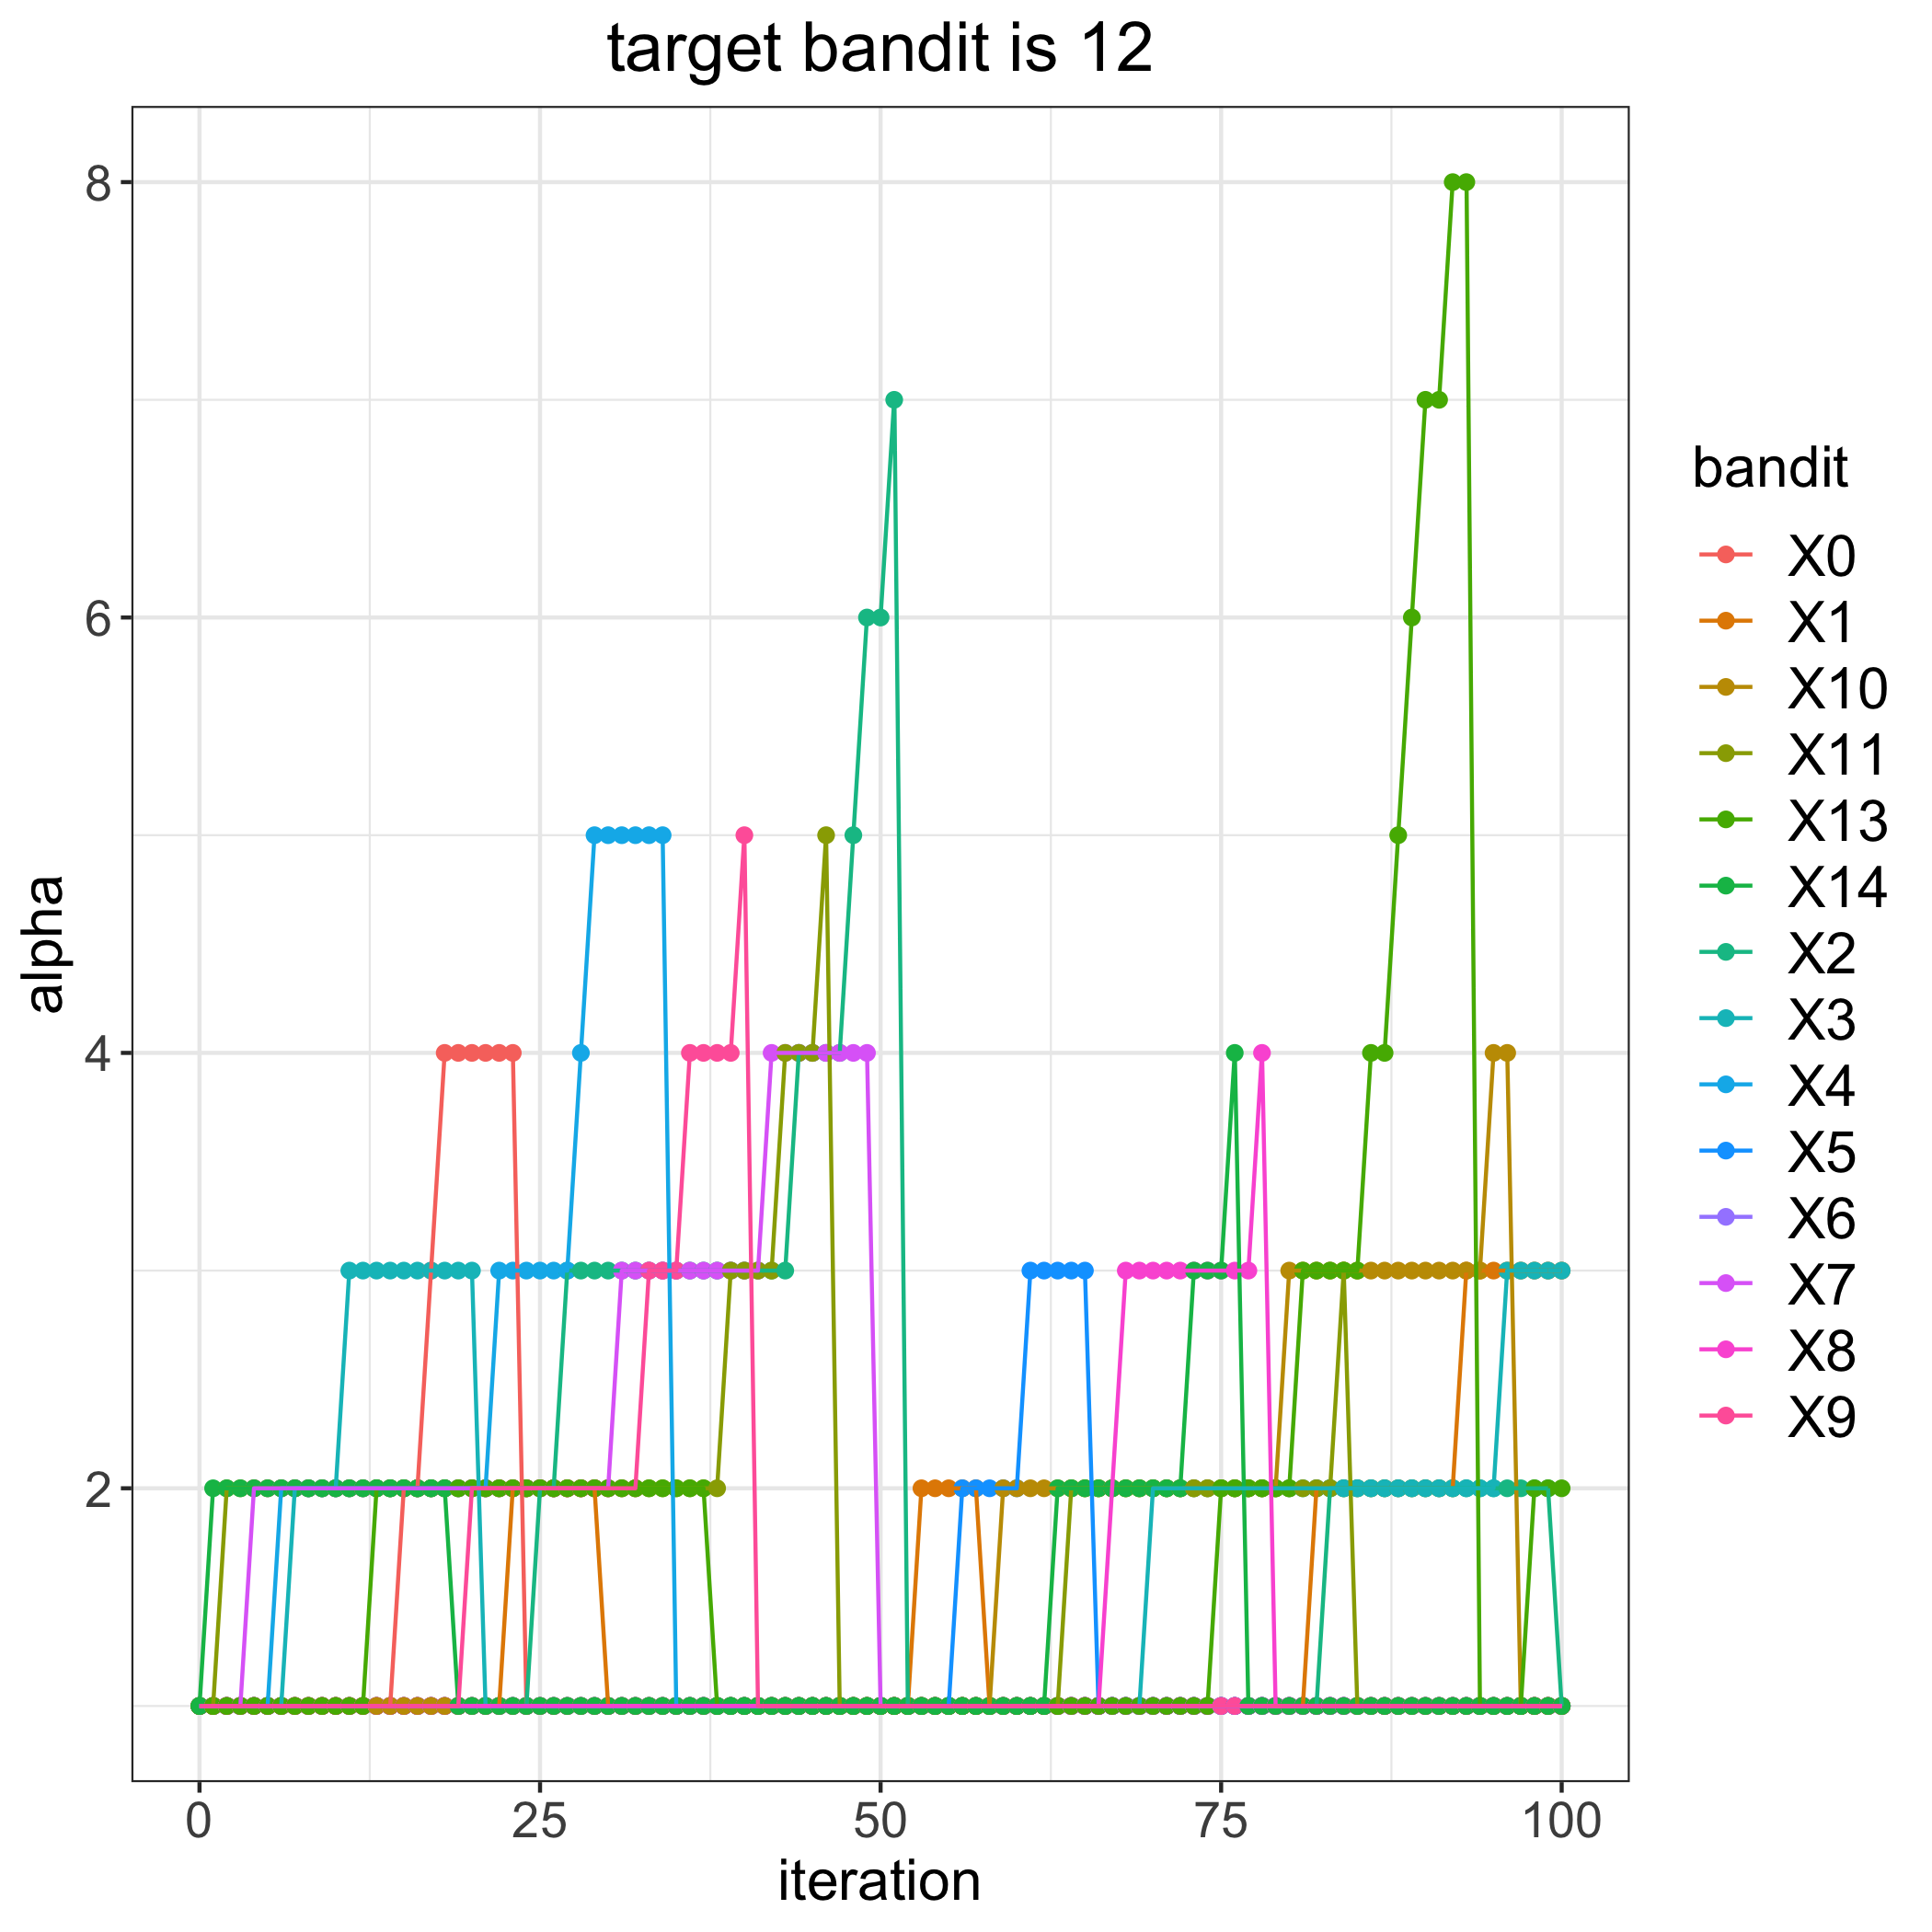

Source data for this figure (header and first rows):
, 0, 1, 2, 3, 4, 5, 6, 7, 8, 9, 10, 11, 13, 14
0, 1, 1, 1, 1, 1, 1, 1, 1, 1, 1, 1, 1, 1, 1
1, 1, 1, 1, 1, 1, 1, 1, 1, 1, 1, 1, 1, 1, 2
2, 1, 1, 1, 1, 1, 1, 1, 1, 1, 1, 1, 2, 1, 2
3, 1, 1, 1, 1, 1, 1, 1, 1, 1, 1, 1, 2, 1, 2
4, 1, 1, 1, 1, 1, 1, 1, 2, 1, 1, 1, 2, 1, 2
5, 1, 1, 1, 1, 1, 1, 1, 2, 1, 1, 1, 2, 1, 2
6, 1, 1, 1, 1, 2, 1, 1, 2, 1, 1, 1, 2, 1, 2
7, 1, 1, 1, 2, 2, 1, 1, 2, 1, 1, 1, 2, 1, 2
8, 1, 1, 1, 2, 2, 1, 1, 2, 1, 1, 1, 2, 1, 2
9, 1, 1, 1, 2, 2, 1, 1, 2, 1, 1, 1, 2, 1, 2
10, 1, 1, 1, 2, 2, 1, 1, 2, 1, 1, 1, 2, 1, 2
11, 1, 1, 1, 3, 2, 1, 1, 2, 1, 1, 1, 2, 1, 2
12, 1, 1, 1, 3, 2, 1, 1, 2, 1, 1, 1, 2, 1, 2
13, 1, 1, 1, 3, 2, 1, 1, 2, 1, 1, 1, 2, 2, 2
14, 1, 1, 1, 3, 2, 1, 1, 2, 1, 1, 1, 2, 2, 2
15, 2, 1, 1, 3, 2, 1, 1, 2, 1, 1, 1, 2, 2, 2
16, 2, 1, 1, 3, 2, 1, 1, 2, 1, 1, 1, 2, 2, 2
17, 3, 1, 1, 3, 2, 1, 1, 2, 1, 1, 1, 2, 2, 2
18, 4, 1, 1, 3, 2, 1, 1, 2, 1, 1, 1, 2, 2, 2
19, 4, 1, 1, 3, 2, 1, 1, 2, 1, 1, 1, 2, 2, 1
20, 4, 1, 1, 3, 2, 1, 1, 2, 1, 2, 1, 2, 2, 1
21, 4, 1, 1, 1, 2, 1, 1, 2, 1, 2, 1, 2, 2, 1
22, 4, 1, 1, 1, 3, 1, 1, 2, 1, 2, 1, 2, 2, 1
23, 4, 2, 1, 1, 3, 1, 1, 2, 1, 2, 1, 2, 2, 1
24, 1, 2, 1, 1, 3, 1, 1, 2, 1, 2, 1, 2, 2, 1
25, 1, 2, 2, 1, 3, 1, 1, 2, 1, 2, 1, 2, 2, 1
26, 1, 2, 2, 1, 3, 1, 1, 2, 1, 2, 1, 2, 2, 1
27, 1, 2, 3, 1, 3, 1, 1, 2, 1, 2, 1, 2, 2, 1
28, 1, 2, 3, 1, 4, 1, 1, 2, 1, 2, 1, 2, 2, 1
29, 1, 2, 3, 1, 5, 1, 1, 2, 1, 2, 1, 2, 2, 1
30, 1, 1, 3, 1, 5, 1, 1, 2, 1, 2, 1, 2, 2, 1
31, 1, 1, 3, 1, 5, 1, 1, 3, 1, 2, 1, 2, 2, 1
32, 1, 1, 3, 1, 5, 1, 1, 3, 1, 2, 1, 2, 2, 1
33, 1, 1, 3, 1, 5, 1, 1, 3, 1, 3, 1, 2, 2, 1
34, 1, 1, 3, 1, 5, 1, 1, 3, 1, 3, 1, 2, 2, 1
35, 1, 1, 3, 1, 1, 1, 1, 3, 1, 3, 1, 2, 2, 1
36, 1, 1, 3, 1, 1, 1, 1, 3, 1, 4, 1, 2, 2, 1
37, 1, 1, 3, 1, 1, 1, 1, 3, 1, 4, 1, 2, 2, 1
38, 1, 1, 3, 1, 1, 1, 1, 3, 1, 4, 1, 2, 1, 1
39, 1, 1, 3, 1, 1, 1, 1, 3, 1, 4, 1, 3, 1, 1
40, 1, 1, 3, 1, 1, 1, 1, 3, 1, 5, 1, 3, 1, 1
41, 1, 1, 3, 1, 1, 1, 1, 3, 1, 1, 1, 3, 1, 1
42, 1, 1, 3, 1, 1, 1, 1, 4, 1, 1, 1, 3, 1, 1
43, 1, 1, 3, 1, 1, 1, 1, 4, 1, 1, 1, 4, 1, 1
44, 1, 1, 4, 1, 1, 1, 1, 4, 1, 1, 1, 4, 1, 1
45, 1, 1, 4, 1, 1, 1, 1, 4, 1, 1, 1, 4, 1, 1
46, 1, 1, 4, 1, 1, 1, 1, 4, 1, 1, 1, 5, 1, 1
47, 1, 1, 4, 1, 1, 1, 1, 4, 1, 1, 1, 1, 1, 1
48, 1, 1, 5, 1, 1, 1, 1, 4, 1, 1, 1, 1, 1, 1
49, 1, 1, 6, 1, 1, 1, 1, 4, 1, 1, 1, 1, 1, 1
50, 1, 1, 6, 1, 1, 1, 1, 1, 1, 1, 1, 1, 1, 1
51, 1, 1, 7, 1, 1, 1, 1, 1, 1, 1, 1, 1, 1, 1
52, 1, 1, 1, 1, 1, 1, 1, 1, 1, 1, 1, 1, 1, 1
53, 1, 2, 1, 1, 1, 1, 1, 1, 1, 1, 1, 1, 1, 1
54, 1, 2, 1, 1, 1, 1, 1, 1, 1, 1, 1, 1, 1, 1
55, 1, 2, 1, 1, 1, 1, 1, 1, 1, 1, 1, 1, 1, 1
56, 1, 2, 1, 1, 1, 2, 1, 1, 1, 1, 1, 1, 1, 1
57, 1, 2, 1, 1, 1, 2, 1, 1, 1, 1, 1, 1, 1, 1
58, 1, 1, 1, 1, 1, 2, 1, 1, 1, 1, 1, 1, 1, 1
59, 1, 1, 1, 1, 1, 2, 1, 1, 1, 1, 2, 1, 1, 1
... 41 more rows
